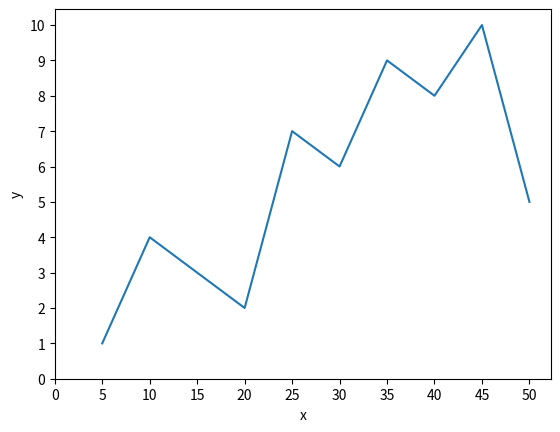

Generate this figure with matplotlib:
import matplotlib.pyplot as plt
import numpy as np
# values of x and y axes
x = [5, 10, 15, 20, 25, 30, 35, 40, 45, 50]
y = [1, 4, 3, 2, 7, 6, 9, 8, 10, 5]

plt.plot(x, y)
plt.xlabel('x')
plt.ylabel('y')


plt.xticks(np.arange(0, 51, 5))
plt.yticks(np.arange(0, 11, 1))
plt.show()